Run: headless pygame with SDL's dummy video driver; simulated clock (each Clock.tick advances the game by its frame time, no real sleeping); random seed 0; keys injected as events and as key.get_pressed() state; mouse plan: one left click at the window centre at the start of phase 2, then a move to the lower-right quarter at the start of phase 3.
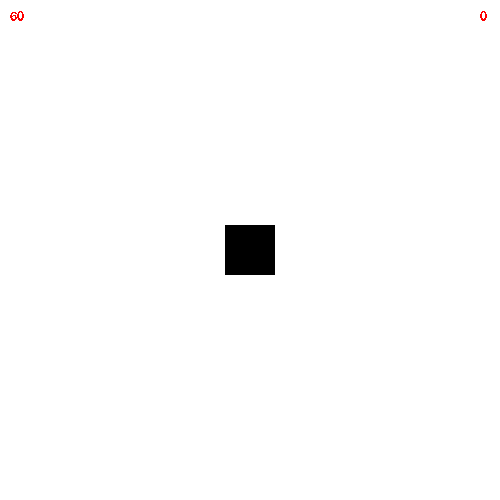
Frame 1 of 4 · flips 1–60 · no input
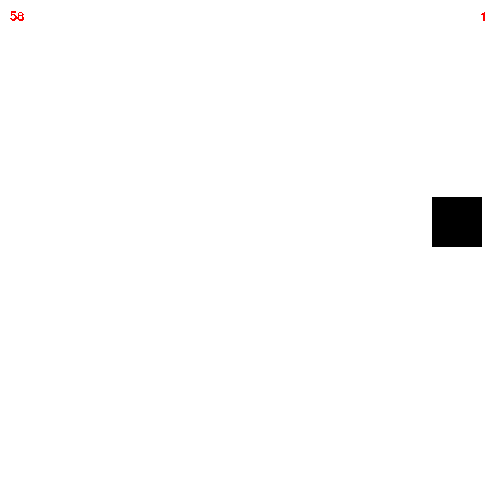
Frame 2 of 4 · flips 61–180 · clicked the window centre · tapped SPACE, RETURN · held RIGHT (→), D
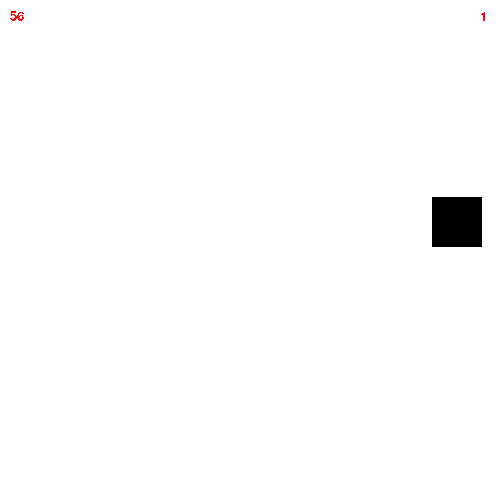
Frame 3 of 4 · flips 181–300 · moved the mouse to the lower-right quarter · held DOWN (↓), S
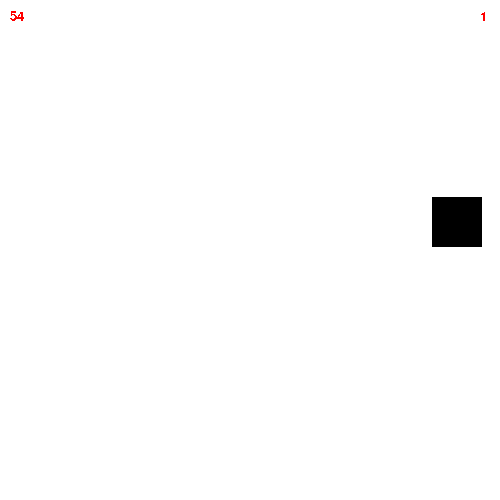
Frame 4 of 4 · flips 301–420 · held LEFT (←), A, UP (↑), W

The pygame program that drew these frames:

import pygame
import sys
import os
from random import randint

pygame.init()

WIDTH = 500
HEIGHT = 500
screen = pygame.display.set_mode((WIDTH, HEIGHT))
clock = pygame.time.Clock()

click = pygame.Rect(225, 225, 50, 50)
score = 0
seconds_left = 60
iterations = 0

font = pygame.font.SysFont('Arial', 20)
left_seconds_text = font.render(str(seconds_left), False, (255, 0, 0))
score_text = font.render(str(score), False, (255, 0, 0))



while True:
    screen.fill((255, 255, 255))
    for e in pygame.event.get():
        if e.type == pygame.QUIT:
            sys.exit()
        if e.type == pygame.MOUSEBUTTONDOWN:
            if click.collidepoint(e.pos[0], e.pos[1]):
                score += 1
                score_text = font.render(str(score), False, (255, 0, 0))
                click.x = randint(0, 450)
                click.y = randint(0, 450)


    pygame.draw.rect(screen, (0, 0, 0), click)
    screen.blit(left_seconds_text, (10, 10))
    screen.blit(score_text, (480, 10))

    iterations += 1
    if iterations == 60:
        seconds_left -= 1
        iterations = 0
        left_seconds_text = font.render(str(seconds_left), False, (255, 0, 0))

    if seconds_left == -1:
        sys.exit()

    pygame.display.update()
    clock.tick(60)
